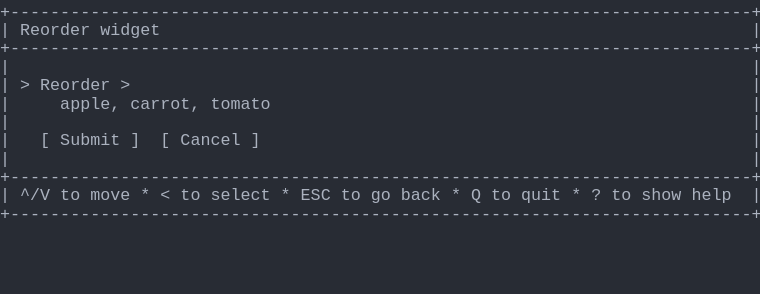
t = 0.00 s
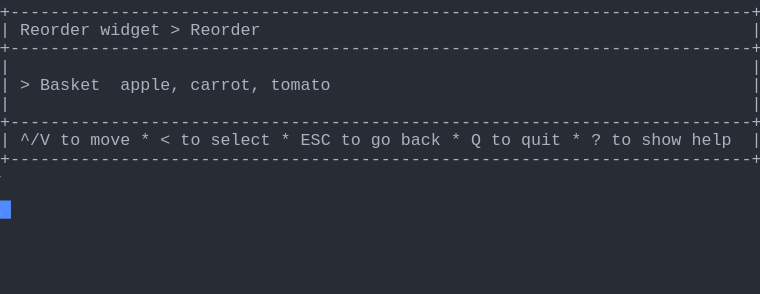
t = 1.37 s
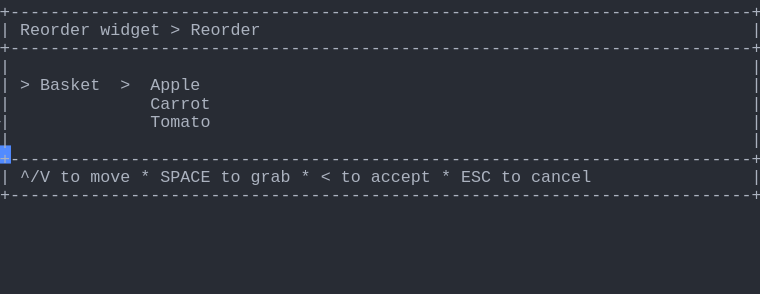
t = 2.39 s
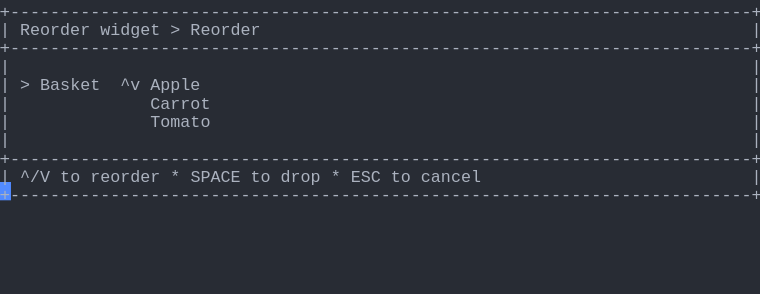
t = 3.61 s
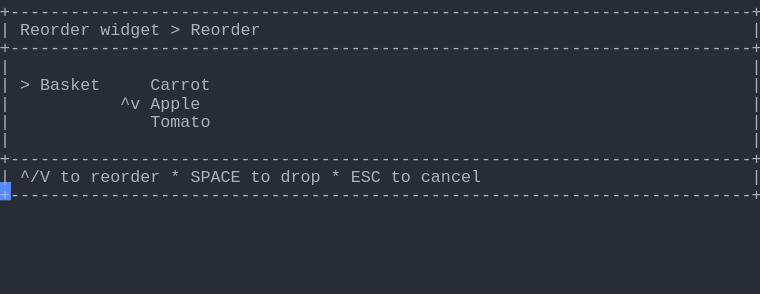
t = 4.62 s
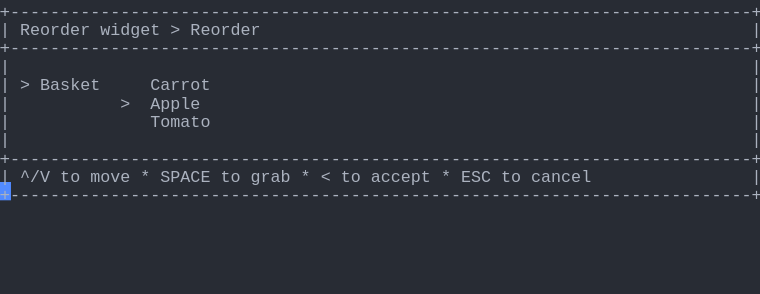
t = 6.00 s

The animated SVG that drew these frames (rendered in a browser with its animation timeline set to each time). Animation: 1 CSS @keyframes rule; one cycle of 7.38 s, repeats indefinitely.

<svg xmlns="http://www.w3.org/2000/svg" xmlns:xlink="http://www.w3.org/1999/xlink" width="760" height="293.92"><rect width="760" height="293.92" rx="0" ry="0" class="a"></rect><svg height="293.92" viewBox="0 0 76 29.392" width="760" xmlns="http://www.w3.org/2000/svg" xmlns:xlink="http://www.w3.org/1999/xlink"><style>.a{fill:rgb(40,44,52)}.b{font-family:Consolas,"Courier New",Courier,"Liberation Mono",monospace}.c{fill:rgb(171,178,191);white-space:pre}.d{fill:transparent}.e{fill:rgb(82,139,255)}.g{animation-duration:7.375s;animation-iteration-count:infinite;animation-name:f;animation-timing-function:steps(1,end)}@keyframes f{0%{transform:translateX(-0px)}0%{transform:translateX(-76px)}18.6%{transform:translateX(-152px)}29.7%{transform:translateX(-228px)}40.7%{transform:translateX(-304px)}51.7%{transform:translateX(-380px)}62.7%{transform:translateX(-456px)}100%{transform:translateX(-532px)}}</style><g font-family="Consolas, &quot;Courier New&quot;, Courier, &quot;Liberation Mono&quot;, monospace" font-size="1.67" class="b"><defs><symbol id="1"><text x="0" y="1.67" class="c" textLength="76.152" lengthAdjust="spacingAndGlyphs">+--------------------------------------------------------------------------+</text></symbol><symbol id="2"><text x="0" y="1.67" class="c" textLength="1.002" lengthAdjust="spacingAndGlyphs">|</text><text x="75.14999999999999" y="1.67" class="c" textLength="1.002" lengthAdjust="spacingAndGlyphs">|</text></symbol><symbol id="3"><text x="0" y="1.67" class="c" textLength="1.002" lengthAdjust="spacingAndGlyphs">|</text><text x="2.004" y="1.67" class="c" textLength="3.006" lengthAdjust="spacingAndGlyphs">^/V</text><text x="6.012" y="1.67" class="c" textLength="2.004" lengthAdjust="spacingAndGlyphs">to</text><text x="9.017999999999999" y="1.67" class="c" textLength="4.008" lengthAdjust="spacingAndGlyphs">move</text><text x="14.027999999999999" y="1.67" class="c" textLength="1.002" lengthAdjust="spacingAndGlyphs">*</text><text x="16.032" y="1.67" class="c" textLength="1.002" lengthAdjust="spacingAndGlyphs">&lt;</text><text x="18.035999999999998" y="1.67" class="c" textLength="2.004" lengthAdjust="spacingAndGlyphs">to</text><text x="21.041999999999998" y="1.67" class="c" textLength="6.012" lengthAdjust="spacingAndGlyphs">select</text><text x="28.055999999999997" y="1.67" class="c" textLength="1.002" lengthAdjust="spacingAndGlyphs">*</text><text x="30.059999999999995" y="1.67" class="c" textLength="3.006" lengthAdjust="spacingAndGlyphs">ESC</text><text x="34.068" y="1.67" class="c" textLength="2.004" lengthAdjust="spacingAndGlyphs">to</text><text x="37.074" y="1.67" class="c" textLength="2.004" lengthAdjust="spacingAndGlyphs">go</text><text x="40.08" y="1.67" class="c" textLength="4.008" lengthAdjust="spacingAndGlyphs">back</text><text x="45.089999999999996" y="1.67" class="c" textLength="1.002" lengthAdjust="spacingAndGlyphs">*</text><text x="47.093999999999994" y="1.67" class="c" textLength="1.002" lengthAdjust="spacingAndGlyphs">Q</text><text x="49.098" y="1.67" class="c" textLength="2.004" lengthAdjust="spacingAndGlyphs">to</text><text x="52.104" y="1.67" class="c" textLength="4.008" lengthAdjust="spacingAndGlyphs">quit</text><text x="57.114" y="1.67" class="c" textLength="1.002" lengthAdjust="spacingAndGlyphs">*</text><text x="59.117999999999995" y="1.67" class="c" textLength="1.002" lengthAdjust="spacingAndGlyphs">?</text><text x="61.12199999999999" y="1.67" class="c" textLength="2.004" lengthAdjust="spacingAndGlyphs">to</text><text x="64.128" y="1.67" class="c" textLength="4.008" lengthAdjust="spacingAndGlyphs">show</text><text x="69.13799999999999" y="1.67" class="c" textLength="4.008" lengthAdjust="spacingAndGlyphs">help</text><text x="75.14999999999999" y="1.67" class="c" textLength="1.002" lengthAdjust="spacingAndGlyphs">|</text></symbol><symbol id="4"><text x="0" y="1.67" class="c" textLength="1.002" lengthAdjust="spacingAndGlyphs">|</text><text x="2.004" y="1.67" class="c" textLength="7.014" lengthAdjust="spacingAndGlyphs">Reorder</text><text x="10.02" y="1.67" class="c" textLength="6.012" lengthAdjust="spacingAndGlyphs">widget</text><text x="17.034" y="1.67" class="c" textLength="1.002" lengthAdjust="spacingAndGlyphs">&gt;</text><text x="19.037999999999997" y="1.67" class="c" textLength="7.014" lengthAdjust="spacingAndGlyphs">Reorder</text><text x="75.14999999999999" y="1.67" class="c" textLength="1.002" lengthAdjust="spacingAndGlyphs">|</text></symbol><symbol id="5"><text x="0" y="1.67" class="c" textLength="1.002" lengthAdjust="spacingAndGlyphs">|</text><text x="15.029999999999998" y="1.67" class="c" textLength="6.012" lengthAdjust="spacingAndGlyphs">Carrot</text><text x="75.14999999999999" y="1.67" class="c" textLength="1.002" lengthAdjust="spacingAndGlyphs">|</text></symbol><symbol id="6"><text x="0" y="1.67" class="c" textLength="1.002" lengthAdjust="spacingAndGlyphs">|</text><text x="15.029999999999998" y="1.67" class="c" textLength="6.012" lengthAdjust="spacingAndGlyphs">Tomato</text><text x="75.14999999999999" y="1.67" class="c" textLength="1.002" lengthAdjust="spacingAndGlyphs">|</text></symbol><symbol id="7"><text x="0" y="1.67" class="c" textLength="1.002" lengthAdjust="spacingAndGlyphs">|</text><text x="2.004" y="1.67" class="c" textLength="3.006" lengthAdjust="spacingAndGlyphs">^/V</text><text x="6.012" y="1.67" class="c" textLength="2.004" lengthAdjust="spacingAndGlyphs">to</text><text x="9.017999999999999" y="1.67" class="c" textLength="4.008" lengthAdjust="spacingAndGlyphs">move</text><text x="14.027999999999999" y="1.67" class="c" textLength="1.002" lengthAdjust="spacingAndGlyphs">*</text><text x="16.032" y="1.67" class="c" textLength="5.01" lengthAdjust="spacingAndGlyphs">SPACE</text><text x="22.043999999999997" y="1.67" class="c" textLength="2.004" lengthAdjust="spacingAndGlyphs">to</text><text x="25.05" y="1.67" class="c" textLength="4.008" lengthAdjust="spacingAndGlyphs">grab</text><text x="30.059999999999995" y="1.67" class="c" textLength="1.002" lengthAdjust="spacingAndGlyphs">*</text><text x="32.064" y="1.67" class="c" textLength="1.002" lengthAdjust="spacingAndGlyphs">&lt;</text><text x="34.068" y="1.67" class="c" textLength="2.004" lengthAdjust="spacingAndGlyphs">to</text><text x="37.074" y="1.67" class="c" textLength="6.012" lengthAdjust="spacingAndGlyphs">accept</text><text x="44.087999999999994" y="1.67" class="c" textLength="1.002" lengthAdjust="spacingAndGlyphs">*</text><text x="46.09199999999999" y="1.67" class="c" textLength="3.006" lengthAdjust="spacingAndGlyphs">ESC</text><text x="50.1" y="1.67" class="c" textLength="2.004" lengthAdjust="spacingAndGlyphs">to</text><text x="53.105999999999995" y="1.67" class="c" textLength="6.012" lengthAdjust="spacingAndGlyphs">cancel</text><text x="75.14999999999999" y="1.67" class="c" textLength="1.002" lengthAdjust="spacingAndGlyphs">|</text></symbol><symbol id="8"><text x="0" y="1.67" class="c" textLength="1.002" lengthAdjust="spacingAndGlyphs">|</text><text x="2.004" y="1.67" class="c" textLength="3.006" lengthAdjust="spacingAndGlyphs">^/V</text><text x="6.012" y="1.67" class="c" textLength="2.004" lengthAdjust="spacingAndGlyphs">to</text><text x="9.017999999999999" y="1.67" class="c" textLength="7.014" lengthAdjust="spacingAndGlyphs">reorder</text><text x="17.034" y="1.67" class="c" textLength="1.002" lengthAdjust="spacingAndGlyphs">*</text><text x="19.037999999999997" y="1.67" class="c" textLength="5.01" lengthAdjust="spacingAndGlyphs">SPACE</text><text x="25.05" y="1.67" class="c" textLength="2.004" lengthAdjust="spacingAndGlyphs">to</text><text x="28.055999999999997" y="1.67" class="c" textLength="4.008" lengthAdjust="spacingAndGlyphs">drop</text><text x="33.065999999999995" y="1.67" class="c" textLength="1.002" lengthAdjust="spacingAndGlyphs">*</text><text x="35.06999999999999" y="1.67" class="c" textLength="3.006" lengthAdjust="spacingAndGlyphs">ESC</text><text x="39.077999999999996" y="1.67" class="c" textLength="2.004" lengthAdjust="spacingAndGlyphs">to</text><text x="42.083999999999996" y="1.67" class="c" textLength="6.012" lengthAdjust="spacingAndGlyphs">cancel</text><text x="75.14999999999999" y="1.67" class="c" textLength="1.002" lengthAdjust="spacingAndGlyphs">|</text></symbol><symbol id="9"><text x="0" y="1.67" class="c" textLength="1.002" lengthAdjust="spacingAndGlyphs">|</text><text x="2.004" y="1.67" class="c" textLength="1.002" lengthAdjust="spacingAndGlyphs">&gt;</text><text x="4.008" y="1.67" class="c" textLength="6.012" lengthAdjust="spacingAndGlyphs">Basket</text><text x="15.029999999999998" y="1.67" class="c" textLength="6.012" lengthAdjust="spacingAndGlyphs">Carrot</text><text x="75.14999999999999" y="1.67" class="c" textLength="1.002" lengthAdjust="spacingAndGlyphs">|</text></symbol><symbol id="10"><text x="0" y="1.67" class="c" textLength="1.002" lengthAdjust="spacingAndGlyphs">|</text><text x="12.024" y="1.67" class="c" textLength="1.002" lengthAdjust="spacingAndGlyphs">&gt;</text><text x="15.029999999999998" y="1.67" class="c" textLength="5.01" lengthAdjust="spacingAndGlyphs">Apple</text><text x="75.14999999999999" y="1.67" class="c" textLength="1.002" lengthAdjust="spacingAndGlyphs">|</text></symbol><symbol id="a"><rect height="16" width="76" x="0" y="0" class="d"></rect></symbol><symbol id="b"><rect height="1.837" width="1.1022" class="e"></rect></symbol></defs><rect height="29.392" width="76" class="a"></rect><g class="g"><svg x="0" y="0" width="608"><svg x="0"><use xlink:href="#a"></use><use xlink:href="#b" x="-0.0040000000000000036" y="0"></use></svg><svg x="76"><use xlink:href="#a"></use><use xlink:href="#b" x="75.996" y="20.031999999999996"></use><use xlink:href="#1" y="0"></use><text x="0" y="3.5069999999999997" class="c" textLength="1.002" lengthAdjust="spacingAndGlyphs">|</text><text x="2.004" y="3.5069999999999997" class="c" textLength="7.014" lengthAdjust="spacingAndGlyphs">Reorder</text><text x="10.02" y="3.5069999999999997" class="c" textLength="6.012" lengthAdjust="spacingAndGlyphs">widget</text><text x="75.14999999999999" y="3.5069999999999997" class="c" textLength="1.002" lengthAdjust="spacingAndGlyphs">|</text><use xlink:href="#1" y="3.674"></use><use xlink:href="#2" y="5.511"></use><text x="0" y="9.018" class="c" textLength="1.002" lengthAdjust="spacingAndGlyphs">|</text><text x="2.004" y="9.018" class="c" textLength="1.002" lengthAdjust="spacingAndGlyphs">&gt;</text><text x="4.008" y="9.018" class="c" textLength="7.014" lengthAdjust="spacingAndGlyphs">Reorder</text><text x="12.024" y="9.018" class="c" textLength="1.002" lengthAdjust="spacingAndGlyphs">&gt;</text><text x="75.14999999999999" y="9.018" class="c" textLength="1.002" lengthAdjust="spacingAndGlyphs">|</text><text x="0" y="10.855" class="c" textLength="1.002" lengthAdjust="spacingAndGlyphs">|</text><text x="6.012" y="10.855" class="c" textLength="6.012" lengthAdjust="spacingAndGlyphs">apple,</text><text x="13.026" y="10.855" class="c" textLength="7.014" lengthAdjust="spacingAndGlyphs">carrot,</text><text x="21.041999999999998" y="10.855" class="c" textLength="6.012" lengthAdjust="spacingAndGlyphs">tomato</text><text x="75.14999999999999" y="10.855" class="c" textLength="1.002" lengthAdjust="spacingAndGlyphs">|</text><use xlink:href="#2" y="11.022"></use><text x="0" y="14.529" class="c" textLength="1.002" lengthAdjust="spacingAndGlyphs">|</text><text x="4.008" y="14.529" class="c" textLength="1.002" lengthAdjust="spacingAndGlyphs">[</text><text x="6.012" y="14.529" class="c" textLength="6.012" lengthAdjust="spacingAndGlyphs">Submit</text><text x="13.026" y="14.529" class="c" textLength="1.002" lengthAdjust="spacingAndGlyphs">]</text><text x="16.032" y="14.529" class="c" textLength="1.002" lengthAdjust="spacingAndGlyphs">[</text><text x="18.035999999999998" y="14.529" class="c" textLength="6.012" lengthAdjust="spacingAndGlyphs">Cancel</text><text x="25.05" y="14.529" class="c" textLength="1.002" lengthAdjust="spacingAndGlyphs">]</text><text x="75.14999999999999" y="14.529" class="c" textLength="1.002" lengthAdjust="spacingAndGlyphs">|</text><use xlink:href="#2" y="14.696"></use><use xlink:href="#1" y="16.533"></use><use xlink:href="#3" y="18.37"></use><use xlink:href="#1" y="20.206999999999997"></use></svg><svg x="152"><use xlink:href="#a"></use><use xlink:href="#b" x="75.996" y="14.520999999999999"></use><use xlink:href="#1" y="0"></use><use xlink:href="#4" y="1.837"></use><use xlink:href="#1" y="3.674"></use><use xlink:href="#2" y="5.511"></use><text x="0" y="9.018" class="c" textLength="1.002" lengthAdjust="spacingAndGlyphs">|</text><text x="2.004" y="9.018" class="c" textLength="1.002" lengthAdjust="spacingAndGlyphs">&gt;</text><text x="4.008" y="9.018" class="c" textLength="6.012" lengthAdjust="spacingAndGlyphs">Basket</text><text x="12.024" y="9.018" class="c" textLength="6.012" lengthAdjust="spacingAndGlyphs">apple,</text><text x="19.037999999999997" y="9.018" class="c" textLength="7.014" lengthAdjust="spacingAndGlyphs">carrot,</text><text x="27.054" y="9.018" class="c" textLength="6.012" lengthAdjust="spacingAndGlyphs">tomato</text><text x="75.14999999999999" y="9.018" class="c" textLength="1.002" lengthAdjust="spacingAndGlyphs">|</text><use xlink:href="#2" y="9.185"></use><use xlink:href="#1" y="11.022"></use><use xlink:href="#3" y="12.859"></use><use xlink:href="#1" y="14.696"></use></svg><svg x="228"><use xlink:href="#a"></use><use xlink:href="#b" x="75.996" y="18.195"></use><use xlink:href="#1" y="0"></use><use xlink:href="#4" y="1.837"></use><use xlink:href="#1" y="3.674"></use><use xlink:href="#2" y="5.511"></use><text x="0" y="9.018" class="c" textLength="1.002" lengthAdjust="spacingAndGlyphs">|</text><text x="2.004" y="9.018" class="c" textLength="1.002" lengthAdjust="spacingAndGlyphs">&gt;</text><text x="4.008" y="9.018" class="c" textLength="6.012" lengthAdjust="spacingAndGlyphs">Basket</text><text x="12.024" y="9.018" class="c" textLength="1.002" lengthAdjust="spacingAndGlyphs">&gt;</text><text x="15.029999999999998" y="9.018" class="c" textLength="5.01" lengthAdjust="spacingAndGlyphs">Apple</text><text x="75.14999999999999" y="9.018" class="c" textLength="1.002" lengthAdjust="spacingAndGlyphs">|</text><use xlink:href="#5" y="9.185"></use><use xlink:href="#6" y="11.022"></use><use xlink:href="#2" y="12.859"></use><use xlink:href="#1" y="14.696"></use><use xlink:href="#7" y="16.533"></use><use xlink:href="#1" y="18.37"></use></svg><svg x="304"><use xlink:href="#a"></use><use xlink:href="#b" x="75.996" y="18.195"></use><use xlink:href="#1" y="0"></use><use xlink:href="#4" y="1.837"></use><use xlink:href="#1" y="3.674"></use><use xlink:href="#2" y="5.511"></use><text x="0" y="9.018" class="c" textLength="1.002" lengthAdjust="spacingAndGlyphs">|</text><text x="2.004" y="9.018" class="c" textLength="1.002" lengthAdjust="spacingAndGlyphs">&gt;</text><text x="4.008" y="9.018" class="c" textLength="6.012" lengthAdjust="spacingAndGlyphs">Basket</text><text x="12.024" y="9.018" class="c" textLength="2.004" lengthAdjust="spacingAndGlyphs">^v</text><text x="15.029999999999998" y="9.018" class="c" textLength="5.01" lengthAdjust="spacingAndGlyphs">Apple</text><text x="75.14999999999999" y="9.018" class="c" textLength="1.002" lengthAdjust="spacingAndGlyphs">|</text><use xlink:href="#5" y="9.185"></use><use xlink:href="#6" y="11.022"></use><use xlink:href="#2" y="12.859"></use><use xlink:href="#1" y="14.696"></use><use xlink:href="#8" y="16.533"></use><use xlink:href="#1" y="18.37"></use></svg><svg x="380"><use xlink:href="#a"></use><use xlink:href="#b" x="75.996" y="18.195"></use><use xlink:href="#1" y="0"></use><use xlink:href="#4" y="1.837"></use><use xlink:href="#1" y="3.674"></use><use xlink:href="#2" y="5.511"></use><use xlink:href="#9" y="7.348"></use><text x="0" y="10.855" class="c" textLength="1.002" lengthAdjust="spacingAndGlyphs">|</text><text x="12.024" y="10.855" class="c" textLength="2.004" lengthAdjust="spacingAndGlyphs">^v</text><text x="15.029999999999998" y="10.855" class="c" textLength="5.01" lengthAdjust="spacingAndGlyphs">Apple</text><text x="75.14999999999999" y="10.855" class="c" textLength="1.002" lengthAdjust="spacingAndGlyphs">|</text><use xlink:href="#6" y="11.022"></use><use xlink:href="#2" y="12.859"></use><use xlink:href="#1" y="14.696"></use><use xlink:href="#8" y="16.533"></use><use xlink:href="#1" y="18.37"></use></svg><svg x="456"><use xlink:href="#a"></use><use xlink:href="#b" x="75.996" y="18.195"></use><use xlink:href="#1" y="0"></use><use xlink:href="#4" y="1.837"></use><use xlink:href="#1" y="3.674"></use><use xlink:href="#2" y="5.511"></use><use xlink:href="#9" y="7.348"></use><use xlink:href="#10" y="9.185"></use><use xlink:href="#6" y="11.022"></use><use xlink:href="#2" y="12.859"></use><use xlink:href="#1" y="14.696"></use><use xlink:href="#7" y="16.533"></use><use xlink:href="#1" y="18.37"></use></svg><svg x="532"><use xlink:href="#a"></use><use xlink:href="#b" x="0.996" y="20.031999999999996"></use><use xlink:href="#1" y="0"></use><use xlink:href="#4" y="1.837"></use><use xlink:href="#1" y="3.674"></use><use xlink:href="#2" y="5.511"></use><use xlink:href="#9" y="7.348"></use><use xlink:href="#10" y="9.185"></use><use xlink:href="#6" y="11.022"></use><use xlink:href="#2" y="12.859"></use><use xlink:href="#1" y="14.696"></use><use xlink:href="#7" y="16.533"></use><use xlink:href="#1" y="18.37"></use></svg></svg></g></g></svg></svg>
